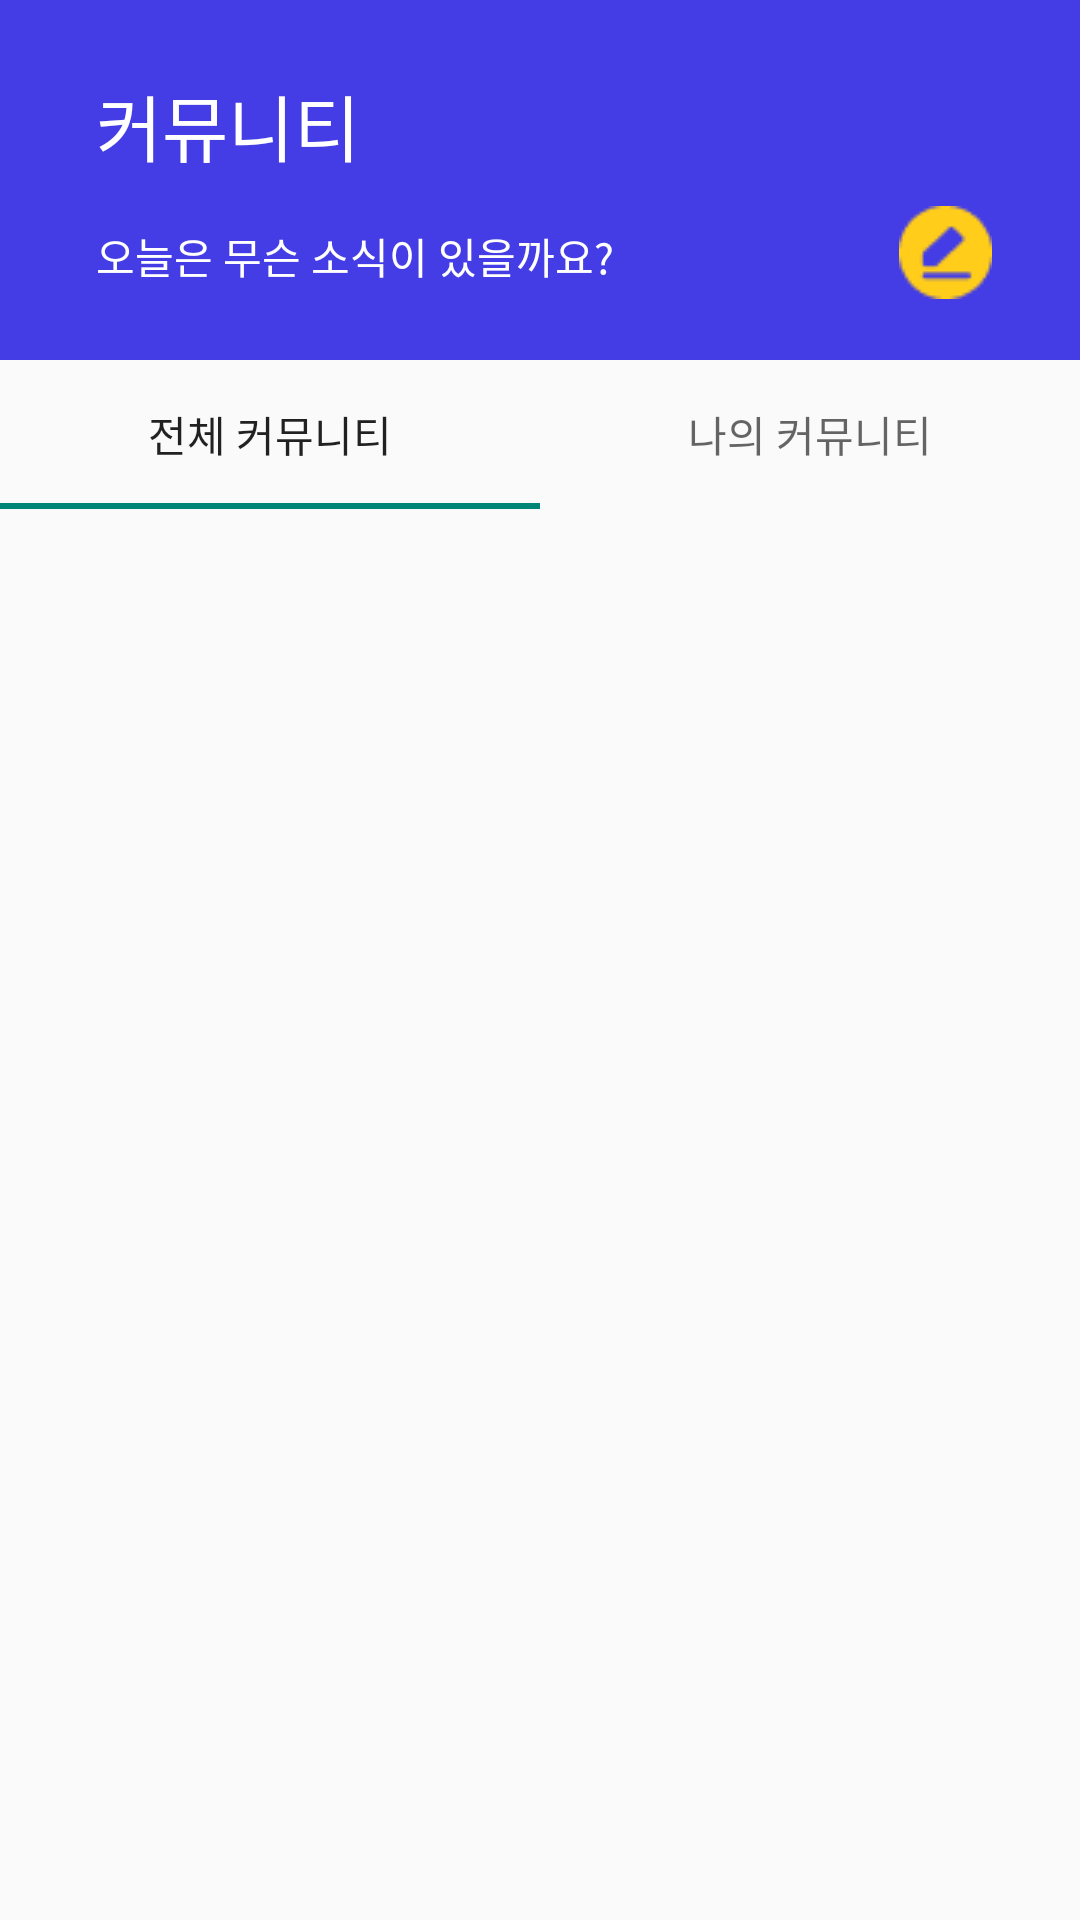

Layout XML and referenced resources for this Android screen:
<!-- AndroidManifest.xml: application theme Theme.Test4 -->
<!-- res/layout/fragment_community.xml -->
<?xml version="1.0" encoding="utf-8"?>
<FrameLayout xmlns:android="http://schemas.android.com/apk/res/android"
    xmlns:app="http://schemas.android.com/apk/res-auto"
    xmlns:tools="http://schemas.android.com/tools"
    android:layout_width="match_parent"
    android:layout_height="match_parent"
    tools:context=".community.CommunityFragment">

    <androidx.constraintlayout.widget.ConstraintLayout
        android:layout_width="match_parent"
        android:layout_height="match_parent">

        <ListView
            android:id="@+id/boardListView"
            android:layout_width="match_parent"
            android:layout_height="match_parent"
            android:layout_marginTop="165dp"/>

        <LinearLayout
            android:id="@+id/linearLayout3"
            android:layout_width="match_parent"
            android:layout_height="150dp"
            android:background="@color/main_blue"
            app:layout_constraintBottom_toTopOf="@+id/linearLayout2"
            android:orientation="vertical"/>

        <LinearLayout
            android:id="@+id/linearLayout2"
            android:layout_width="0dp"
            android:layout_height="0dp"
            android:layout_marginTop="24dp"
            android:orientation="vertical"
            app:layout_constraintBottom_toBottomOf="parent"
            app:layout_constraintEnd_toEndOf="parent"
            app:layout_constraintStart_toStartOf="parent"
            app:layout_constraintTop_toBottomOf="@+id/textView8">

            <com.google.android.material.tabs.TabLayout
                android:id="@+id/tab_layout"
                android:layout_width="match_parent"
                android:layout_height="50dp"
                android:layout_marginStart="0dp"
                android:layout_marginEnd="0dp">

                <com.google.android.material.tabs.TabItem
                    android:id="@+id/tab_Itme1"
                    android:layout_width="wrap_content"
                    android:layout_height="wrap_content"
                    android:text="전체 커뮤니티" />

                <com.google.android.material.tabs.TabItem
                    android:id="@+id/tab_Itme3"
                    android:layout_width="wrap_content"
                    android:layout_height="wrap_content"
                    android:text="나의 커뮤니티" />
            </com.google.android.material.tabs.TabLayout>

            <androidx.viewpager2.widget.ViewPager2
                android:id="@+id/view_pager_2"
                android:layout_width="410dp"
                android:layout_height="match_parent">

            </androidx.viewpager2.widget.ViewPager2>
        </LinearLayout>

        <TextView
            android:id="@+id/textView7"
            android:layout_width="wrap_content"
            android:layout_height="wrap_content"
            android:layout_marginStart="32dp"
            android:layout_marginTop="24dp"
            android:text="커뮤니티"
            android:textSize="24sp"
            app:layout_constraintStart_toStartOf="parent"
            app:layout_constraintTop_toTopOf="parent"
            android:textColor="@color/white"/>

        <ImageView
            android:id="@+id/writeBtn"
            android:layout_width="wrap_content"
            android:layout_height="wrap_content"
            android:src="@drawable/write"
            app:layout_constraintBottom_toBottomOf="@+id/linearLayout3"
            app:layout_constraintEnd_toEndOf="@+id/linearLayout3"
            app:layout_constraintStart_toEndOf="@+id/textView7"
            android:layout_marginBottom="20dp"
            android:layout_marginLeft="150dp"/>

        <TextView
            android:id="@+id/textView8"
            android:layout_width="wrap_content"
            android:layout_height="wrap_content"
            android:layout_marginStart="32dp"
            android:layout_marginTop="16dp"
            android:text="오늘은 무슨 소식이 있을까요?"
            app:layout_constraintStart_toStartOf="parent"
            app:layout_constraintTop_toBottomOf="@+id/textView7"
            android:textColor="@color/white"/>

    </androidx.constraintlayout.widget.ConstraintLayout>

</FrameLayout>
<!-- resources referenced by this layout -->
<resources>
  <color name="main_blue">#443DE5</color>
  <color name="white">#FFFFFFFF</color>
  <!-- drawable write: png bitmap (drawable-v24, 813 bytes) -->
  <style name="Theme.Test4" parent="Theme.AppCompat.Light.NoActionBar">
          
          <item name="colorPrimary">@color/main_blue</item>
          <item name="colorPrimaryVariant">@color/black</item>
          <item name="colorOnPrimary">@color/main_blue</item>
          
          <item name="colorSecondary">@color/main_blue</item>
          <item name="colorSecondaryVariant">@color/main_yellow</item>
          <item name="colorOnSecondary">@color/black</item>
          
          <item name="android:statusBarColor" tools:targetApi="l">?attr/colorPrimaryVariant</item>
          
      </style>
  <color name="black">#FF000000</color>
  <color name="main_yellow">#FFCD1A</color>
</resources>
